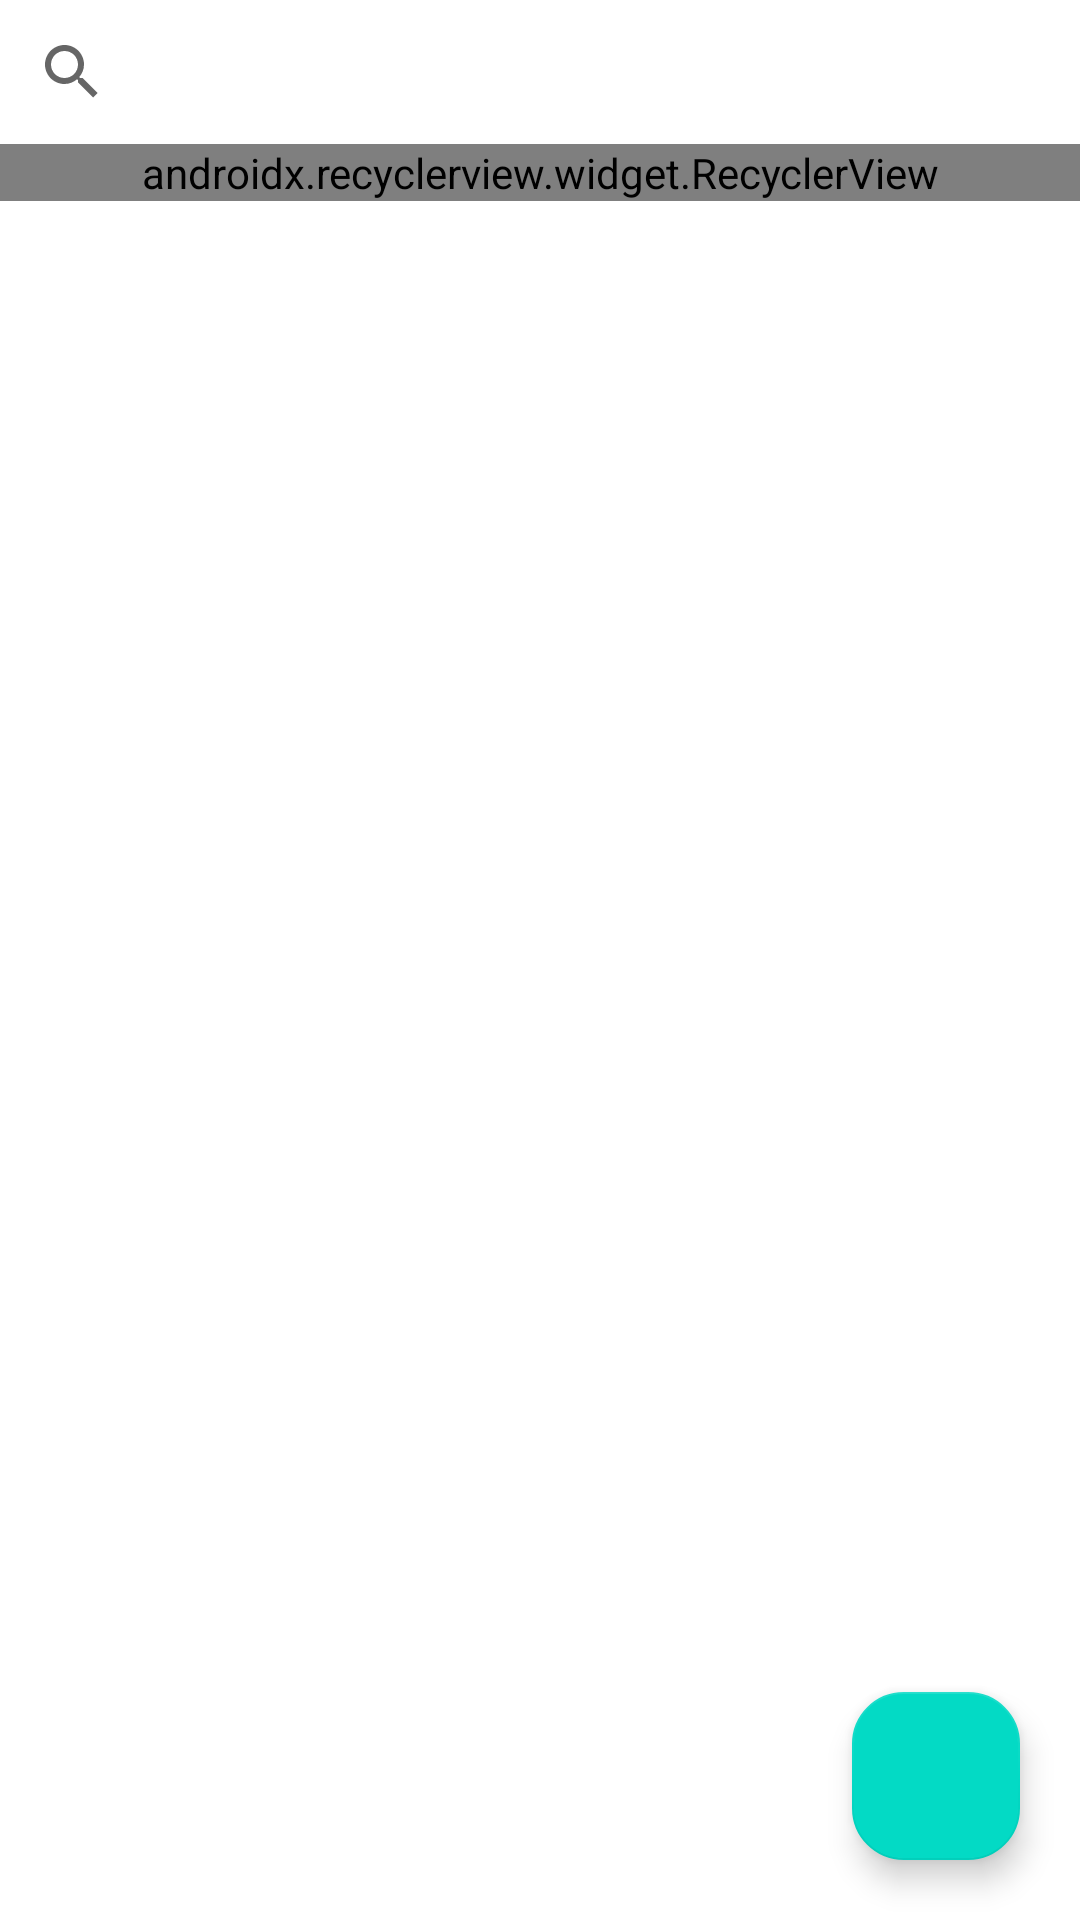

Layout XML and referenced resources for this Android screen:
<!-- AndroidManifest.xml: application theme Theme.PahlawanNasional -->
<!-- res/layout/activity_json.xml -->
<?xml version="1.0" encoding="utf-8"?>
<androidx.constraintlayout.widget.ConstraintLayout xmlns:android="http://schemas.android.com/apk/res/android"
    xmlns:app="http://schemas.android.com/apk/res-auto"
    xmlns:tools="http://schemas.android.com/tools"
    android:layout_width="match_parent"
    android:layout_height="match_parent"
    tools:context=".ui.pahlawan.JsonActivity">

    <androidx.appcompat.widget.SearchView
        android:id="@+id/searchView"
        android:layout_width="match_parent"
        android:layout_height="wrap_content"
        app:layout_constraintTop_toTopOf="parent" />

    <androidx.recyclerview.widget.RecyclerView
        android:id="@+id/rvHero"
        android:layout_width="match_parent"
        android:layout_height="0dp"
        android:scrollbars="vertical"
        app:fastScrollEnabled="true"
        app:fastScrollHorizontalThumbDrawable="@drawable/thumb_drawable"
        app:fastScrollHorizontalTrackDrawable="@drawable/line_drawable"
        app:fastScrollVerticalThumbDrawable="@drawable/thumb_drawable"
        app:fastScrollVerticalTrackDrawable="@drawable/line_drawable"
        app:layout_constraintTop_toBottomOf="@id/searchView"
        tools:listitem="@layout/row_item_pahlawan" />

    <com.google.android.material.floatingactionbutton.FloatingActionButton
        android:id="@+id/fabBackTop"
        android:layout_width="wrap_content"
        android:layout_height="wrap_content"
        android:layout_margin="20dp"
        android:src="@drawable/ic_arrow"
        app:layout_constraintBottom_toBottomOf="parent"
        app:layout_constraintEnd_toEndOf="parent" />

</androidx.constraintlayout.widget.ConstraintLayout>
<!-- res/layout/row_item_pahlawan.xml (included above) -->
<?xml version="1.0" encoding="utf-8"?>
<com.google.android.material.card.MaterialCardView xmlns:android="http://schemas.android.com/apk/res/android"
    xmlns:app="http://schemas.android.com/apk/res-auto"
    android:layout_width="match_parent"
    android:layout_height="wrap_content"
    android:layout_marginHorizontal="20dp"
    android:layout_marginTop="15dp"
    android:elevation="2dp"
    app:cardCornerRadius="15dp">

    <androidx.constraintlayout.widget.ConstraintLayout
        android:layout_width="match_parent"
        android:layout_height="match_parent">

        <ImageView
            android:id="@+id/img_hero"
            android:layout_width="120dp"
            android:layout_height="120dp"
            android:layout_margin="20dp"
            android:scaleType="centerCrop"
            android:src="@mipmap/ic_launcher"
            app:layout_constraintStart_toStartOf="parent"
            app:layout_constraintTop_toTopOf="parent" />

        <TextView
            android:id="@+id/tv_domicile_hero"
            style="@style/TextAppearance.Domicile"
            android:layout_marginHorizontal="20dp"
            android:layout_marginTop="15dp"
            android:text="@string/domicile_content"
            app:layout_constraintEnd_toEndOf="parent"
            app:layout_constraintStart_toEndOf="@+id/img_hero"
            app:layout_constraintTop_toBottomOf="@id/tv_name_hero" />

        <TextView
            android:id="@+id/tvAge"
            style="@style/TextAppearance.Old"
            android:layout_marginStart="20dp"
            android:layout_marginTop="15dp"
            android:text="@string/age_content"
            app:layout_constraintStart_toEndOf="@+id/img_hero"
            app:layout_constraintTop_toBottomOf="@+id/tv_domicile_hero" />

        <TextView
            android:id="@+id/tv_name_hero"
            style="@style/TextAppearance.Title"
            android:layout_marginHorizontal="20dp"
            android:layout_marginTop="20dp"
            android:ellipsize="end"
            android:text="@string/item_name"
            app:layout_constraintEnd_toEndOf="parent"
            app:layout_constraintStart_toEndOf="@id/img_hero"
            app:layout_constraintTop_toTopOf="parent" />

        <TextView
            android:id="@+id/tv_desc_hero"
            android:layout_width="0dp"
            android:layout_height="wrap_content"
            android:layout_marginHorizontal="20dp"
            android:layout_marginVertical="20dp"
            android:ellipsize="end"
            android:maxLines="4"
            android:text="@string/content_decs"
            android:textColor="@color/black"
            app:layout_constraintBottom_toBottomOf="parent"
            app:layout_constraintEnd_toEndOf="parent"
            app:layout_constraintStart_toStartOf="parent"
            app:layout_constraintTop_toBottomOf="@id/img_hero" />

    </androidx.constraintlayout.widget.ConstraintLayout>
</com.google.android.material.card.MaterialCardView>
<!-- resources referenced by this layout -->
<resources>
  <!-- drawable thumb_drawable (drawable) -->
  <?xml version="1.0" encoding="utf-8"?>
  <selector xmlns:android="http://schemas.android.com/apk/res/android">
      <selector xmlns:android="http://schemas.android.com/apk/res/android">
          <item android:drawable="@drawable/thumb" android:state_pressed="true" />
  
          <item android:drawable="@drawable/thumb" />
      </selector>
  </selector>
  <string name="age_content">21</string>
  <string name="content_decs">Tokoh kemerdekaan, Tokoh Islam, salah seorang pendiri NU (Nahdlatul Ulama). Ketua Tim Komite Hijaz. Pendiri harian umum Soeara Nahdlatul Oelama (NO) dan Berita Nahdlatul Ulama. Pendiri Organisasi Pemuda Islam bernama Nahdlatul Wathan (Kebangkitan Tanah Air). Panglima Laskar Mujahidin (Hizbullah) ketika melawan penjajah Jepang. Pelopor kebebasan dalam keberagamaan terutama kebebasan berpikir dan berpendapat di kalangan Umat Islam Indonesia. Inspirator Gerakan Pemuda Ansor. Rais Am NU.KH Abdul Wahab Hasbullah adalah seorang ulama yang berpandangan modern, dakwahnya dimulai dengan mendirikan surat kabar, yaitu harian umum “Soeara Nahdlatul Oelama” atau Soeara NO dan Berita Nahdlatul Ulama. Beliau bersama dengan KH Hasyim Asy\'ari menghimpun tokoh pesantren dan keduanya mendirikan Nahdlatul Ulama (Kebangkitan Ulama) pada tahun 1926. Kiai Wahab juga berperan membentuk Majelis Syuro Muslimin Indonesia (Masyumi). Pada masa perjuangan mempertahankan kemerdekaan, Kiai Wahab bersama Hasyim Asy\'ari dari Jombang dan Kiai Abbas dari Cirebon merumuskan Resolusi Jihad sebagai dukungan terhadap perjuangan kemerdekaan.Kyai Wahab pernah menjadi Ketua Tim Komite Hijaz. Beliau juga sebagai pendiri Organisasi Pemuda Islam bernama Nahdlatul Wathan (Kebangkitan Tanah Air), pernah sebagai Panglima Laskar Mujahidin (Hizbullah) ketika melawan penjajah Jepang. Kyai Wahab Hasbullah adalah pelopor kebebasan berpikir di kalangan Umat Islam Indonesia. Beliau merupakan seorang ulama yang menekankan pentingnya kebebasan dalam keberagamaan terutama kebebasan berpikir dan berpendapat. Salah satunya dengan membentuk kelompok diskusi Tashwirul Afkar (Pergolakan Pemikiran) di Surabaya.Sesudah Hasyim Asy\'ari meninggal dunia, Kiai Wahab menjadi Rais Am NU. Beliau meningkatkan dukungan NU kepada Pemerintah Indonesia dalam memenangi perang melawan Pemerintah Belanda. Belau meninggal di Jombang 29 Desember 1971 pada umur 83 tahun, dan dimakamkan di Pondok Pesantren Tambak Beras Jombang Jawa timur.</string>
  <string name="domicile_content">Sumatera Utara</string>
  <string name="item_name">A.Wahab Hasbullah</string>
  <style name="TextAppearance.Domicile" parent="TextAppearance.Title">
          <item name="android:textSize">14sp</item>
          <item name="android:textColor">#1B1B1B</item>
      </style>
  <style name="TextAppearance.Old" parent="TextAppearance.Title">
          <item name="android:textSize">14sp</item>
          <item name="android:textStyle">bold</item>
          <item name="android:textColor">#1B1B1B</item>
      </style>
  <style name="TextAppearance.Title" parent="TextAppearance.MaterialComponents.Headline6">
          <item name="android:textSize">20sp</item>
          <item name="android:textColor">#1E1E1E</item>
          <item name="android:layout_width">0dp</item>
          <item name="android:layout_height">wrap_content</item>
      </style>
  <style name="FabRectangleRadius" parent="FabStyle">
          <item name="cornerSize">30%</item>
      </style>
  <style name="FabStyle" parent="Widget.Design.FloatingActionButton">
          <item name="shapeAppearanceOverlay">@style/FabRectangleRadius</item>
      </style>
  <!-- not gathered from this repository: default colours our renderer supplied (Android Studio template values) -->
  <color name="black">#FF000000</color>
</resources>
